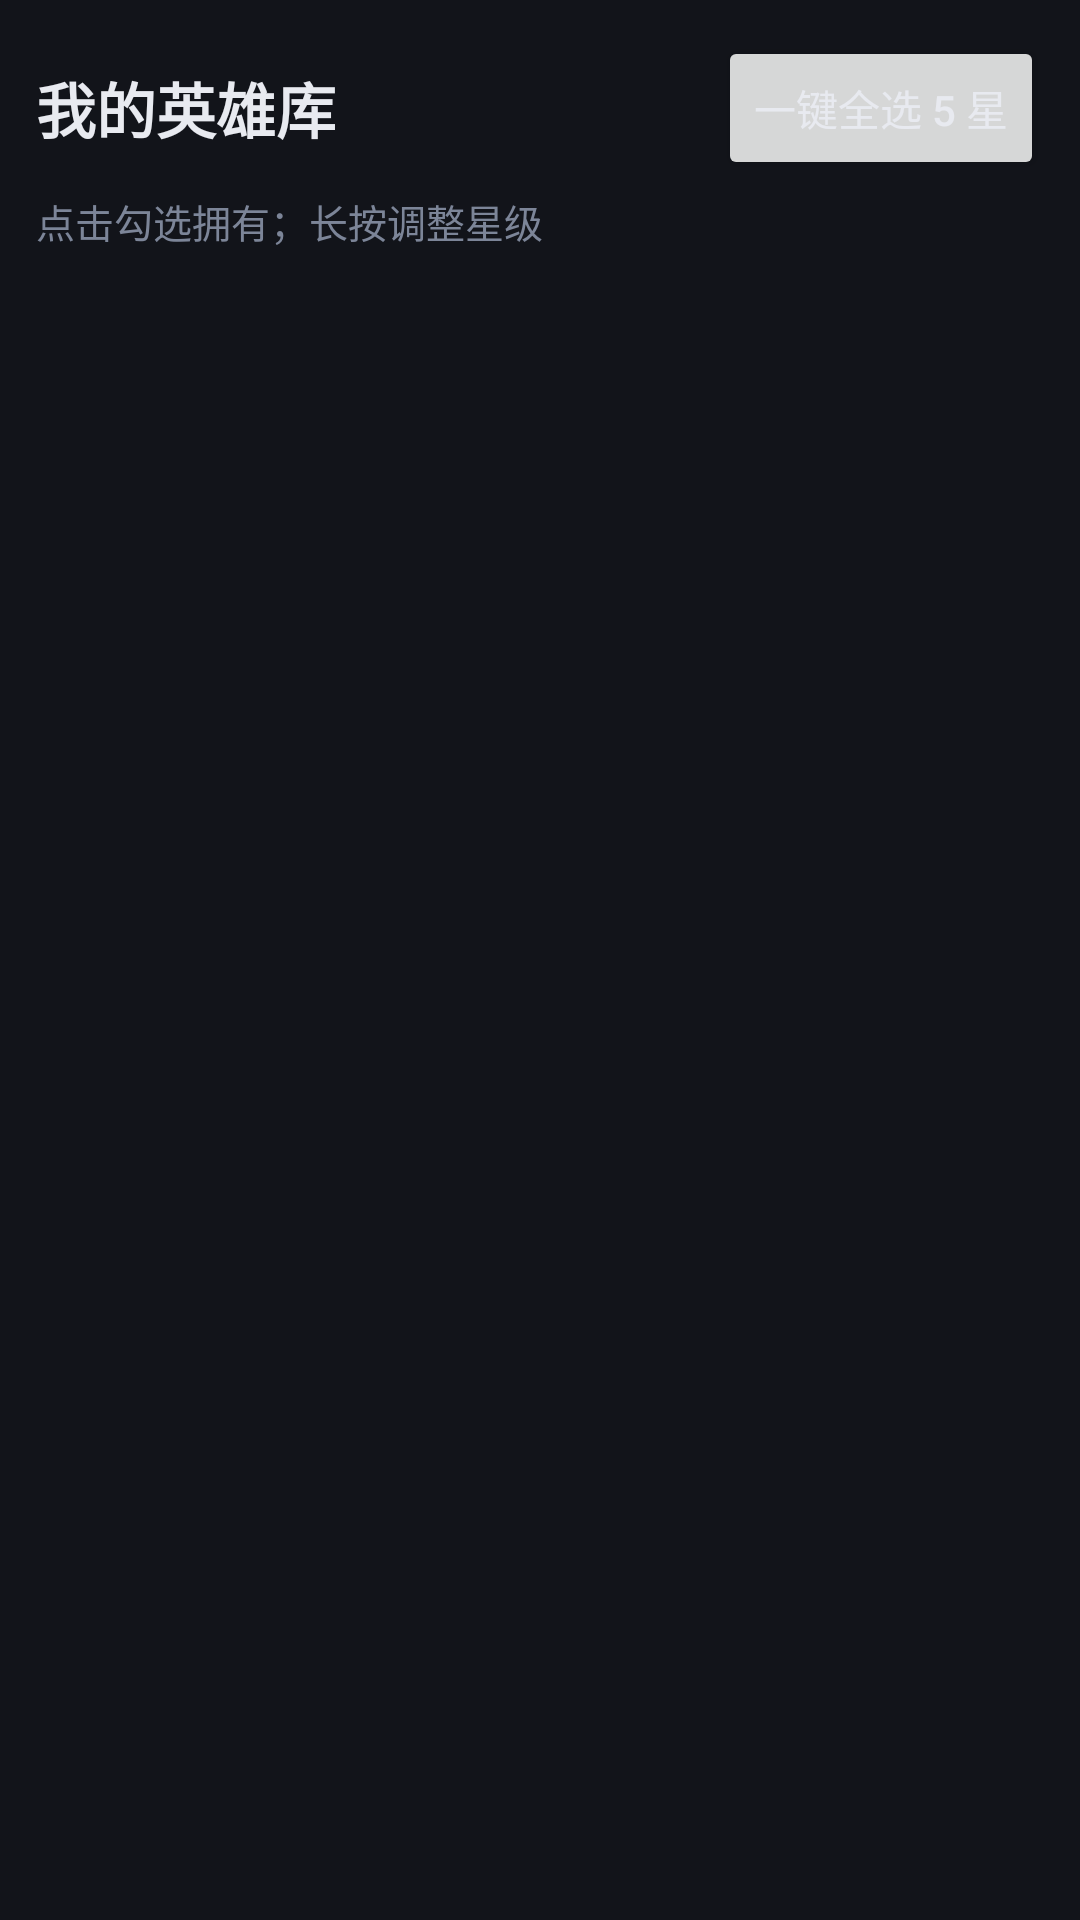

This screen was rendered from an Android layout file. Write that file and the resources it references.
<!-- AndroidManifest.xml: application theme Theme.BingBing -->
<!-- res/layout/activity_my_pool.xml -->
<?xml version="1.0" encoding="utf-8"?>
<LinearLayout xmlns:android="http://schemas.android.com/apk/res/android"
    android:layout_width="match_parent"
    android:layout_height="match_parent"
    android:background="@color/bg_dark"
    android:orientation="vertical"
    android:padding="12dp">

    <LinearLayout
        android:layout_width="match_parent"
        android:layout_height="wrap_content"
        android:gravity="center_vertical"
        android:orientation="horizontal">

        <TextView
            android:layout_width="0dp"
            android:layout_height="wrap_content"
            android:layout_weight="1"
            android:text="@string/pool_title"
            android:textColor="@color/text_primary"
            android:textSize="20sp"
            android:textStyle="bold" />

        <Button
            android:id="@+id/btnSelectAll5"
            android:layout_width="wrap_content"
            android:layout_height="wrap_content"
            android:text="@string/pool_select_all_5star" />
    </LinearLayout>

    <TextView
        android:layout_width="wrap_content"
        android:layout_height="wrap_content"
        android:layout_marginTop="4dp"
        android:text="@string/pool_hint"
        android:textColor="@color/text_secondary"
        android:textSize="13sp" />

    <androidx.recyclerview.widget.RecyclerView
        android:id="@+id/recyclerHeroes"
        android:layout_width="match_parent"
        android:layout_height="match_parent"
        android:layout_marginTop="8dp" />
</LinearLayout>
<!-- resources referenced by this layout -->
<resources>
  <color name="bg_dark">#12141A</color>
  <color name="text_primary">#E8EAF0</color>
  <color name="text_secondary">#7C8598</color>
  <string name="pool_hint">点击勾选拥有；长按调整星级</string>
  <string name="pool_select_all_5star">一键全选 5 星</string>
  <string name="pool_title">我的英雄库</string>
  <style name="Theme.BingBing" parent="Theme.MaterialComponents.DayNight.NoActionBar">
          <item name="colorPrimary">@color/accent</item>
          <item name="colorSecondary">@color/accent</item>
          <item name="android:colorBackground">@color/bg_dark</item>
          <item name="colorSurface">@color/card_bg</item>
          <item name="android:textColorPrimary">@color/text_primary</item>
          <item name="android:textColorSecondary">@color/text_secondary</item>
          <item name="android:windowBackground">@color/bg_dark</item>
          <item name="android:statusBarColor">@color/bg_dark</item>
          <item name="android:navigationBarColor">@color/bg_dark</item>
          <item name="android:windowLightStatusBar">false</item>
      </style>
  <color name="accent">#4C8DFF</color>
  <color name="card_bg">#1A1D26</color>
</resources>
